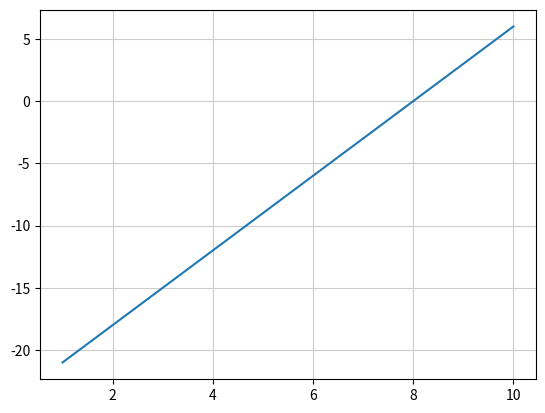

Recreate this plot in Python.
import matplotlib.pyplot as plt     

#data

x= list(range(1,11)) 
y=[]

for i in range(10):
     y.append(3*x[i]-24) # y = 3x-24
     
#Display /Graph

plt.plot(x,y)
plt.grid(color='0.8')
plt.show()
